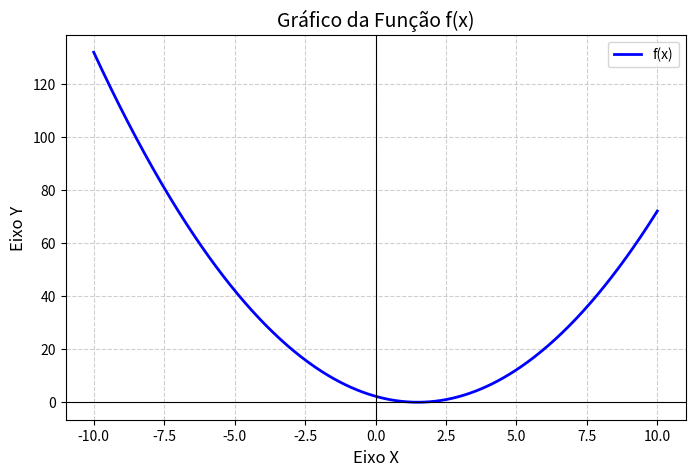

The matplotlib source for this figure:
# Plot de gráfico para uma função f(x)

import matplotlib.pyplot as plt
import numpy as np

# 1. Definir o intervalo de x (ex: de -10 a 10, gerando 400 pontos no meio)
x = np.linspace(-10, 10, 400)

# 2. Definir a sua função de x (ex: f(x) = x² - 3x + 2)
y = x**2 - 3*x + 2

# 3. Criar o gráfico
plt.figure(figsize=(8, 5))  # Define o tamanho da janela
plt.plot(x, y, label="f(x)", color="blue", linewidth=2)

# 4. Customizar o gráfico (títulos, eixos, etc.)
plt.title("Gráfico da Função f(x)", fontsize=14)
plt.xlabel("Eixo X", fontsize=12)
plt.ylabel("Eixo Y", fontsize=12)

# Adiciona linhas de grade e eixos de referência (0,0)
plt.grid(True, linestyle="--", alpha=0.6)
plt.axhline(0, color="black", linewidth=0.8)
plt.axvline(0, color="black", linewidth=0.8)

# Mostra a legenda que definimos no plt.plot
plt.legend()

# 5. Exibir o gráfico na tela
plt.show()
